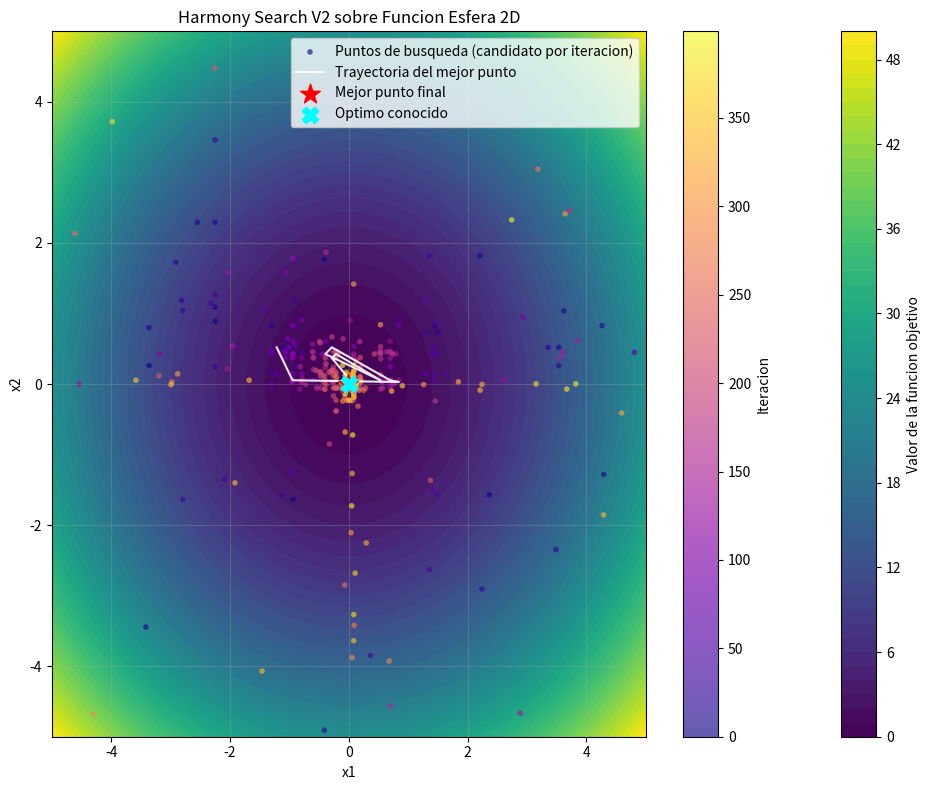

Reproduce this figure in Python. (Note: this script raises an exception after producing the figure.)
"""
Implementacion academica de Harmony Search (Busqueda Armonica) - Version V2.

Objetivo de esta version:
1) Mantener una implementacion clara y comentada del algoritmo.
2) Registrar los puntos explorados durante la busqueda.
3) Graficar la funcion objetivo (en 2D) y superponer los puntos generados
   para observar la aproximacion progresiva al optimo.

Notas metodologicas:
- Esta implementacion esta orientada a minimizacion por defecto.
- Tambien soporta maximizacion mediante transformacion del fitness interno.
- Para la visualizacion de superficie/contornos se requiere un problema de
  dimension 2 (dos variables de decision).
"""

from __future__ import annotations

from dataclasses import dataclass
from typing import Callable, List, Optional, Sequence, Tuple
import random

import matplotlib.pyplot as plt
import numpy as np


ObjectiveFunction = Callable[[Sequence[float]], float]


@dataclass
class Harmony:
    """Representa una armonia (solucion candidata) y su valor de fitness."""

    values: List[float]
    fitness: float


class BusquedaArmonicaV2:
    """
    Implementacion de Harmony Search con registro de trayectoria.

    Parametros principales:
    - harmony_memory_size (HMS): tamano de la memoria armonica.
    - harmony_memory_consideration_rate (HMCR): probabilidad de reutilizar
      componentes de soluciones previas.
    - pitch_adjustment_rate (PAR): probabilidad de ajustar localmente el valor
      reutilizado desde la memoria.
    - randomize_rate (RR): probabilidad de generar una armonia completamente
      aleatoria para reforzar exploracion global.
    - bandwidth: magnitud de perturbacion local del pitch adjustment.
    """

    def __init__(
        self,
        objective_function: ObjectiveFunction,
        bounds: Sequence[Tuple[float, float]],
        harmony_memory_size: int = 20,
        harmony_memory_consideration_rate: float = 0.90,
        pitch_adjustment_rate: float = 0.30,
        bandwidth: float = 0.05,
        randomize_rate: float = 0.05,
        maximize: bool = False,
        seed: Optional[int] = None,
    ) -> None:
        self.objective_function = objective_function
        self.bounds = list(bounds)
        self.dimension = len(self.bounds)

        self.harmony_memory_size = harmony_memory_size
        self.hmcr = harmony_memory_consideration_rate
        self.par = pitch_adjustment_rate
        self.bandwidth = bandwidth
        self.randomize_rate = randomize_rate
        self.maximize = maximize

        self.rng = random.Random(seed)

        # Estructuras internas del algoritmo.
        self.harmony_memory: List[Harmony] = []

        # Registro completo de los puntos evaluados (candidatos improvisados).
        # Cada entrada: (x, y, valor_objetivo_original, aceptado_en_memoria)
        # Solo se completa para dimension 2, donde x e y tienen interpretacion
        # grafica directa.
        self.search_points_2d: List[Tuple[float, float, float, bool]] = []

        # Historial del mejor valor por iteracion en escala original.
        self.best_fitness_history: List[float] = []

        # Historial del mejor punto (solo para dimension 2).
        self.best_points_2d_history: List[Tuple[float, float]] = []

        self._validar_parametros()

    def _validar_parametros(self) -> None:
        """Valida consistencia de entrada para prevenir configuraciones invalidas."""
        if self.dimension == 0:
            raise ValueError("'bounds' no puede estar vacio.")

        for i, (low, high) in enumerate(self.bounds):
            if low >= high:
                raise ValueError(f"Limites invalidos en dimension {i}: ({low}, {high}).")

        if self.harmony_memory_size < 2:
            raise ValueError("'harmony_memory_size' debe ser >= 2.")
        if not 0.0 <= self.hmcr <= 1.0:
            raise ValueError("'harmony_memory_consideration_rate' debe estar en [0, 1].")
        if not 0.0 <= self.par <= 1.0:
            raise ValueError("'pitch_adjustment_rate' debe estar en [0, 1].")
        if self.bandwidth < 0.0:
            raise ValueError("'bandwidth' no puede ser negativo.")
        if not 0.0 <= self.randomize_rate <= 1.0:
            raise ValueError("'randomize_rate' debe estar en [0, 1].")

    def _evaluar(self, values: Sequence[float]) -> float:
        """
        Evalua el fitness interno del algoritmo.

        Convencion interna:
        - Minimizar f(x)               si maximize = False.
        - Minimizar -f(x)              si maximize = True.
        """
        score = self.objective_function(values)
        return -score if self.maximize else score

    def _objective_original(self, values: Sequence[float]) -> float:
        """Evalua la funcion objetivo en su escala original (sin transformacion)."""
        return self.objective_function(values)

    @staticmethod
    def _clip(value: float, low: float, high: float) -> float:
        """Satura un valor al intervalo permitido [low, high]."""
        return min(max(value, low), high)

    def _crear_armonia_aleatoria(self) -> Harmony:
        """Genera una nueva armonia completamente aleatoria dentro de los limites."""
        values = [self.rng.uniform(low, high) for low, high in self.bounds]
        return Harmony(values=values, fitness=self._evaluar(values))

    def _inicializar_harmony_memory(self) -> None:
        """Crea la memoria armonica inicial (HM) con soluciones aleatorias."""
        self.harmony_memory = [
            self._crear_armonia_aleatoria() for _ in range(self.harmony_memory_size)
        ]
        self.harmony_memory.sort(key=lambda h: h.fitness)

    def _seleccionar_valor_desde_memoria(self, idx_dimension: int) -> float:
        """
        Implementa Harmony Memory Consideration (HMC) para una dimension.

        Selecciona una armonia al azar de la HM y toma su valor en la dimension
        solicitada.
        """
        harmony = self.rng.choice(self.harmony_memory)
        return harmony.values[idx_dimension]

    def _ajustar_pitch(self, value: float, idx_dimension: int) -> float:
        """
        Implementa Pitch Adjustment sobre un valor proveniente de la HM.

        Ajuste:
            x' = x + delta,
        con delta uniforme en el intervalo:
            [-bandwidth * rango_dimension, +bandwidth * rango_dimension]
        """
        low, high = self.bounds[idx_dimension]
        value_range = high - low
        delta = self.rng.uniform(-self.bandwidth * value_range, self.bandwidth * value_range)
        return self._clip(value + delta, low, high)

    def _improvisar_nueva_armonia(self) -> Harmony:
        """
        Improvisa una nueva armonia segun las reglas de HS.

        Regla principal de exploracion global:
        - Con probabilidad randomize_rate, se genera una armonia completamente
          aleatoria.

        Si no se activa randomize_rate:
        - Por cada dimension se decide entre:
          a) usar HMCR para tomar un valor desde HM,
          b) o generar un valor aleatorio dentro del dominio.
        - Si se tomo desde HM, PAR controla si se hace pitch adjustment.
        """
        if self.rng.random() < self.randomize_rate:
            return self._crear_armonia_aleatoria()

        values: List[float] = []
        for i, (low, high) in enumerate(self.bounds):
            if self.rng.random() < self.hmcr:
                value = self._seleccionar_valor_desde_memoria(i)
                if self.rng.random() < self.par:
                    value = self._ajustar_pitch(value, i)
            else:
                value = self.rng.uniform(low, high)

            values.append(self._clip(value, low, high))

        return Harmony(values=values, fitness=self._evaluar(values))

    def _actualizar_harmony_memory(self, candidate: Harmony) -> bool:
        """
        Implementa Harmony Memory Update.

        Si el candidato mejora al peor elemento de HM, se reemplaza y se
        reordena la memoria.
        """
        worst = self.harmony_memory[-1]
        if candidate.fitness < worst.fitness:
            self.harmony_memory[-1] = candidate
            self.harmony_memory.sort(key=lambda h: h.fitness)
            return True
        return False

    def optimizar(self, iterations: int = 1000, verbose: bool = False) -> Tuple[List[float], float]:
        """
        Ejecuta Harmony Search y registra trayectoria para analisis.

        Retorna:
        - mejor vector encontrado,
        - mejor valor objetivo en escala original.
        """
        if iterations <= 0:
            raise ValueError("'iterations' debe ser mayor que 0.")

        self.search_points_2d.clear()
        self.best_fitness_history.clear()
        self.best_points_2d_history.clear()

        self._inicializar_harmony_memory()
        report_step = max(1, iterations // 10)

        for it in range(1, iterations + 1):
            candidate = self._improvisar_nueva_armonia()
            accepted = self._actualizar_harmony_memory(candidate)

            if self.dimension == 2:
                x, y = candidate.values
                original_value = self._objective_original(candidate.values)
                self.search_points_2d.append((x, y, original_value, accepted))

            best = self.harmony_memory[0]
            best_original = self._objective_original(best.values)
            self.best_fitness_history.append(best_original)

            if self.dimension == 2:
                self.best_points_2d_history.append((best.values[0], best.values[1]))

            if verbose and (it == 1 or it == iterations or it % report_step == 0):
                print(f"Iteracion {it:5d} | Mejor valor objetivo: {best_original:.8f}")

        best = self.harmony_memory[0]
        return best.values, self._objective_original(best.values)


def funcion_esfera_2d(x: Sequence[float]) -> float:
    """
    Funcion esfera en 2 dimensiones: f(x, y) = x^2 + y^2

    Minimo global teorico:
    - Punto: (0, 0)
    - Valor: 0
    """
    return x[0] ** 2 + x[1] ** 2


def graficar_funcion_objetivo_y_busqueda(
    optimizer: BusquedaArmonicaV2,
    title: str = "Busqueda Armonica V2 - Funcion Objetivo y Puntos de Busqueda",
    save_path: str = "busqueda_armonica_v2_resultado.png",
    known_optimum: Optional[Tuple[float, float]] = None,
    grid_points: int = 220,
) -> None:
    """
    Genera un grafico de contornos de la funcion objetivo y superpone:
    1) puntos candidatos evaluados,
    2) trayectoria del mejor punto por iteracion,
    3) mejor punto final,
    4) optimo conocido (si se proporciona).

    Requisito: problema de 2 dimensiones.
    """
    if optimizer.dimension != 2:
        raise ValueError("La visualizacion 2D requiere exactamente dos dimensiones.")

    if not optimizer.search_points_2d:
        raise ValueError("No hay puntos registrados. Ejecuta optimizar() antes de graficar.")

    (x_min, x_max), (y_min, y_max) = optimizer.bounds

    # Construccion de malla regular para evaluar la funcion objetivo.
    x_values = np.linspace(x_min, x_max, grid_points)
    y_values = np.linspace(y_min, y_max, grid_points)
    X, Y = np.meshgrid(x_values, y_values)

    # Evaluacion vectorizada de la funcion sobre la malla.
    Z = np.zeros_like(X, dtype=float)
    for i in range(X.shape[0]):
        for j in range(X.shape[1]):
            Z[i, j] = optimizer.objective_function([float(X[i, j]), float(Y[i, j])])

    fig, ax = plt.subplots(figsize=(10, 8))

    # Mapa de contornos para lectura de relieve de la funcion.
    contour = ax.contourf(X, Y, Z, levels=60, cmap="viridis")
    cbar = fig.colorbar(contour, ax=ax)
    cbar.set_label("Valor de la funcion objetivo")

    # Puntos evaluados por el algoritmo (candidatos improvisados).
    xs = [p[0] for p in optimizer.search_points_2d]
    ys = [p[1] for p in optimizer.search_points_2d]

    # Colorear puntos por indice temporal (iteracion) para observar dinamica.
    time_index = np.arange(len(xs))
    scatter = ax.scatter(
        xs,
        ys,
        c=time_index,
        cmap="plasma",
        s=16,
        alpha=0.65,
        edgecolors="none",
        label="Puntos de busqueda (candidato por iteracion)",
    )
    cbar_time = fig.colorbar(scatter, ax=ax)
    cbar_time.set_label("Iteracion")

    # Trayectoria del mejor punto historico por iteracion.
    best_x = [p[0] for p in optimizer.best_points_2d_history]
    best_y = [p[1] for p in optimizer.best_points_2d_history]
    ax.plot(
        best_x,
        best_y,
        color="white",
        linewidth=1.5,
        alpha=0.9,
        label="Trayectoria del mejor punto",
    )

    # Mejor punto final.
    final_best = optimizer.harmony_memory[0].values
    ax.scatter(
        [final_best[0]],
        [final_best[1]],
        color="red",
        marker="*",
        s=220,
        label="Mejor punto final",
        zorder=5,
    )

    # Punto del optimo teorico, si se conoce y se proporciona.
    if known_optimum is not None:
        ax.scatter(
            [known_optimum[0]],
            [known_optimum[1]],
            color="cyan",
            marker="X",
            s=140,
            label="Optimo conocido",
            zorder=6,
        )

    ax.set_title(title)
    ax.set_xlabel("x1")
    ax.set_ylabel("x2")
    ax.set_xlim(x_min, x_max)
    ax.set_ylim(y_min, y_max)
    ax.grid(alpha=0.25)
    ax.legend(loc="upper right")

    plt.tight_layout()
    plt.savefig(save_path, dpi=220)
    plt.close(fig)


def imprimir_resumen_aproximacion(
    optimizer: BusquedaArmonicaV2,
    known_optimum_value: Optional[float] = None,
    threshold: float = 1e-3,
) -> None:
    """
    Muestra un resumen textual de la aproximacion al valor objetivo.

    - Informa mejor valor final.
    - Si se proporciona valor optimo teorico, reporta error absoluto final.
    - Indica cuantas iteraciones quedaron por debajo de un umbral de valor
      objetivo para evidenciar acercamiento al optimo.
    """
    if not optimizer.best_fitness_history:
        print("No existe historial de optimizacion para resumir.")
        return

    final_best = optimizer.best_fitness_history[-1]
    print("\nResumen de aproximacion:")
    print(f"Mejor valor final encontrado: {final_best:.10f}")

    if known_optimum_value is not None:
        abs_error = abs(final_best - known_optimum_value)
        print(f"Error absoluto respecto al optimo teorico: {abs_error:.10f}")

    below_threshold = sum(1 for val in optimizer.best_fitness_history if val <= threshold)
    print(f"Iteraciones con mejor valor <= {threshold}: {below_threshold} de {len(optimizer.best_fitness_history)}")


if __name__ == "__main__":
    # Ejemplo academico en 2D para poder graficar funcion y trayectoria.
    limites = [(-5.0, 5.0), (-5.0, 5.0)]

    hs_v2 = BusquedaArmonicaV2(
        objective_function=funcion_esfera_2d,
        bounds=limites,
        harmony_memory_size=30,
        harmony_memory_consideration_rate=0.90,
        pitch_adjustment_rate=0.35,
        bandwidth=0.02,
        randomize_rate=0.08,
        maximize=False,
        seed=42,
    )

    mejor_x, mejor_f = hs_v2.optimizar(iterations=400, verbose=True)

    print("\nResultado final:")
    print(f"Mejor solucion encontrada: {mejor_x}")
    print(f"Mejor valor objetivo: {mejor_f:.10f}")

    imprimir_resumen_aproximacion(
        optimizer=hs_v2,
        known_optimum_value=0.0,
        threshold=1e-3,
    )

    salida_grafico = "InteligenciaArtifical1/IntArt/busqueda_armonica_v2_resultado.png"
    graficar_funcion_objetivo_y_busqueda(
        optimizer=hs_v2,
        title="Harmony Search V2 sobre Funcion Esfera 2D",
        save_path=salida_grafico,
        known_optimum=(0.0, 0.0),
        grid_points=220,
    )

    print(f"Grafico guardado en: {salida_grafico}")
